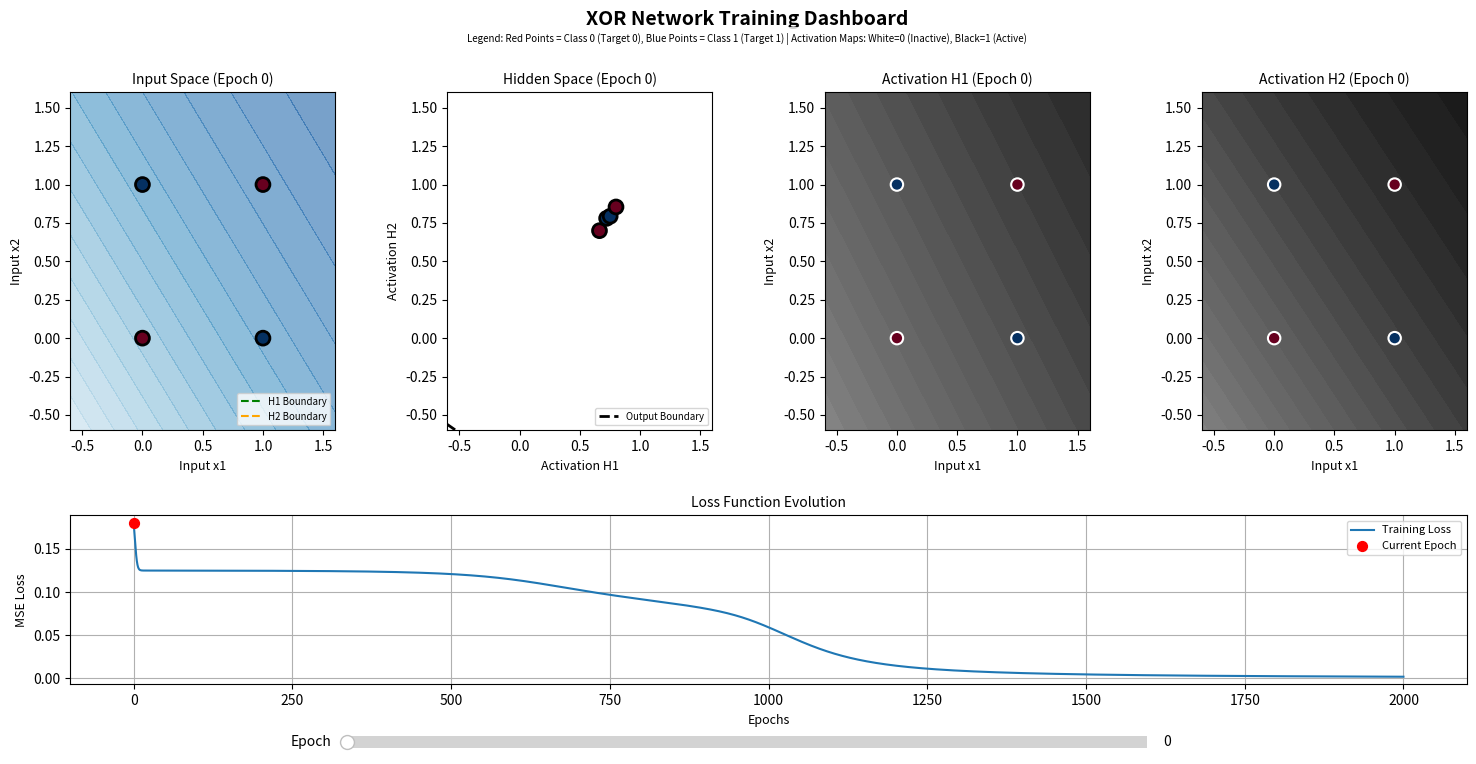

Here is the Python script that generated this plot:
"""
Il progetto implementa una rete neurale che risolve il semplice prollema dello XOR.
L'architettura della rete è composta da:
    - 2 neuroni di input
    - 1 hidden layer con 2 neuroni
    - 1 neurone di output
    
Una volta che la rete è stata addestrata, viene visualizzato una dashboard interattiva che mostra:
    - Lo spazio di input con la decision boundary della rete e le linee di separazione dei neuroni dell'hidden layer
    - Lo spazio dell'hidden layer con la linea di separazione del neurone di output
    - Le activation maps dei due neuroni dell'hidden layer
    - L'andamento della loss function durante il training
    
Lo slider sotto i grafici permette di selezionare l'epoch e aggiornare i grafici per visualizzare come la rete evolve durante il training.

Realizzato da Valentino Basili e Giovanni Paolo Maugeri.
"""

import numpy as np
import matplotlib.pyplot as plt
from matplotlib.widgets import Slider

# Funzione di attivazione sigmoid e derivata
def sigmoid(x):
    return 1 / (1 + np.exp(-x))
def sigmoid_derivative(x):
    return x * (1 - x)

class XORNetwork:
    def __init__(self):
        # Inizializzazione random dei pesi e dei bias
        self.W1 = np.random.uniform(size=(2, 2)) 
        self.b1 = np.random.uniform(size=(1, 2))
        self.W2 = np.random.uniform(size=(2, 1))
        self.b2 = np.random.uniform(size=(1, 1))
        # Per salvare i valori della loss function
        self.loss_history = []

    def forward(self, X):
        # Calcolo esplicito di tutti i layer della rete (forward stage)
        self.z1 = np.dot(X, self.W1) + self.b1
        self.a1 = sigmoid(self.z1) 
        self.z2 = np.dot(self.a1, self.W2) + self.b2
        self.output = sigmoid(self.z2)
        return self.output

    def backward(self, y):
        # Utilizziamo np.dot() per la moltiplicazione di matrici
        # Errore rispetto all'output
        output_error = self.output - y
        output_delta = output_error * sigmoid_derivative(self.output)
        
        # Errore retropropagato all'hidden layer
        hidden_error = np.dot(output_delta, self.W2.T)
        hidden_delta = hidden_error * sigmoid_derivative(self.a1)
        
        return hidden_delta, output_delta
        
    def update(self, X, learning_rate, output_delta, hidden_delta):
        # Aggiornamento pesi e bias
        self.W2 -= np.dot(self.a1.T, output_delta) * learning_rate
        self.b2 -= np.sum(output_delta, axis=0, keepdims=True) * learning_rate
        self.W1 -= np.dot(X.T, hidden_delta) * learning_rate
        self.b1 -= np.sum(hidden_delta, axis=0, keepdims=True) * learning_rate

    def train(self, X, y, learning_rate):
        # Esecuzione di un pass completo di training: forward, backward, update
        output = self.forward(X)
        hidden_delta, output_delta = self.backward(y)
        self.update(X, learning_rate, output_delta, hidden_delta)
        loss = 0.5 * np.mean((y - output) ** 2)
        self.loss_history.append(loss)
        

# Visualizzazione dei risultati della rete
def plot_results(net, epoch, ax_surface, ax_hidden, ax_act1, ax_act2, ax_loss, loss_history, X, y):
    # Creazione griglia di punti per visualizzare lo sfondo colorato (decision boundary)
    # np.linspace genera 100 numeri equispaziati tra -5 e 5.
    # np.meshgrid crea due matrici 2D (100x100): 'xx' per le coordinate x e 'yy' per le y.
    xx, yy = np.meshgrid(np.linspace(-5, 5, 100), np.linspace(-5, 5, 100))
    # 'xx.ravel()' e 'yy.ravel()' appiattiscono le matrici in vettori 1D (da 100x100 a 10000).
    # np.c_ li concatena colonna per colonna creando una matrice (10000, 2).
    # 'grid' è quindi l'elenco di tutti i punti (x,y) del piano che passeremo alla rete.
    grid = np.c_[xx.ravel(), yy.ravel()]
    
    # -- Input layer --
    # Eseguiamo il forward pass su tutta la griglia (10000 punti) per colorare lo sfondo.
    # Usiamo net.forward che calcola tutto e ci restituisce l'output finale.
    preds = net.forward(grid).reshape(xx.shape)
    # Salviamo le attivazioni dell'hidden layer (net.a1) per disegnare le activation maps
    a1_grid = net.a1

    # Plot dello spazio di input con decision boundary
    ax_surface.contourf(xx, yy, preds, levels=50, cmap="RdBu", alpha=0.6)
    ax_surface.scatter(X[:,0], X[:,1], c=y.ravel(), cmap="RdBu", edgecolors='black', s=100, linewidth=2)
    ax_surface.set_title(f"Input Space (Epoch {epoch})", fontsize=10)
    ax_surface.set_xlabel("Input x1", fontsize=9)
    ax_surface.set_ylabel("Input x2", fontsize=9)
    ax_surface.set_xlim(-0.6, 1.6)
    ax_surface.set_ylim(-0.6, 1.6)
    
    # Disegno le linee dei neuroni dell'hidden layer
    # Equazione neurone: w1*x + w2*y + b = 0  =>  y = -(w1*x + b) / w2
    x_line = np.linspace(-5, 5, 100)
    colors = ['green', 'orange']
    # Per ogni neurone nell'hidden layer
    for i in range(2): 
        w_x, w_y = net.W1[0, i], net.W1[1, i]
        b = net.b1[0, i]
        # Calcolo e plotto y per la linea di decisione
        y_line = -(w_x * x_line + b) / w_y
        ax_surface.plot(x_line, y_line, color=colors[i], linestyle='--', label=f'H{i+1} Boundary')
    ax_surface.legend(loc='lower right', fontsize='x-small')

    # -- Hidden layer --
    # Calcoliamo dove finiscono i 4 punti XOR nello spazio nascosto (output del primo layer)
    # Possiamo passare l'intera matrice X (4x2) al forward pass in un colpo solo.
    # La rete calcolerà le attivazioni per tutti e 4 i punti contemporaneamente.
    net.forward(X)
    hidden_points = net.a1
    
    # Plot dell'hidden layer space
    ax_hidden.scatter(hidden_points[:,0], hidden_points[:,1], c=y.ravel(), cmap="RdBu", edgecolors='black', s=100, linewidth=2)
    ax_hidden.set_title(f"Hidden Space (Epoch {epoch})", fontsize=10)
    ax_hidden.set_xlabel("Activation H1", fontsize=9)
    ax_hidden.set_ylabel("Activation H2", fontsize=9)
    ax_hidden.set_xlim(-0.6, 1.6)
    ax_hidden.set_ylim(-0.6, 1.6)

    # Disegno la linea di separazione del neurone di output
    # Equazione output: v1*h1 + v2*h2 + c = 0 -> h2 = -(v1*h1 + c) / v2 (dove h1, h2 sono gli assi qui)
    v1, v2 = net.W2[0, 0], net.W2[1, 0]
    c = net.b2[0, 0]
    h_line = np.linspace(-5, 5, 100)
    # Calcolo e plotto y per la linea di decisione
    v_line = -(v1 * h_line + c) / v2
    ax_hidden.plot(h_line, v_line, color='black', linestyle='--', linewidth=2, label='Output Boundary')
    ax_hidden.legend(loc='lower right', fontsize='x-small')

    # -- Activation maps dei neuroni dell'hidden layer --
    # Activation Neuron 1
    act1 = a1_grid[:, 0].reshape(xx.shape)
    ax_act1.contourf(xx, yy, act1, levels=50, cmap="Greys", vmin=0, vmax=1)
    ax_act1.scatter(X[:,0], X[:,1], c=y.ravel(), cmap="RdBu", edgecolors='white', s=80, linewidth=1.5)
    ax_act1.set_title(f"Activation H1 (Epoch {epoch})", fontsize=10)
    ax_act1.set_xlabel("Input x1", fontsize=9)
    ax_act1.set_ylabel("Input x2", fontsize=9)
    ax_act1.set_xlim(-0.6, 1.6)
    ax_act1.set_ylim(-0.6, 1.6)

    # Activation Neuron 2
    act2 = a1_grid[:, 1].reshape(xx.shape)
    ax_act2.contourf(xx, yy, act2, levels=50, cmap="Greys", vmin=0, vmax=1)
    ax_act2.scatter(X[:,0], X[:,1], c=y.ravel(), cmap="RdBu", edgecolors='white', s=80, linewidth=1.5)
    ax_act2.set_title(f"Activation H2 (Epoch {epoch})", fontsize=10)
    ax_act2.set_xlabel("Input x1", fontsize=9)
    ax_act2.set_ylabel("Input x2", fontsize=9)
    ax_act2.set_xlim(-0.6, 1.6)
    ax_act2.set_ylim(-0.6, 1.6)

    # -- Loss Function --
    ax_loss.plot(loss_history, label='Training Loss')
    # Marker corrente
    curr_loss_val = loss_history[epoch]
    ax_loss.scatter(epoch, curr_loss_val, color='red', s=50, zorder=5, label='Current Epoch')
    ax_loss.set_title("Loss Function Evolution", fontsize=10)
    ax_loss.set_xlabel("Epochs", fontsize=9)
    ax_loss.set_ylabel("MSE Loss", fontsize=9)
    ax_loss.legend(fontsize=8)
    ax_loss.grid(True)

# Funzione di aggiornamento dei grafici allo spostamento dello slider
def update(val, slider, net_history, net, ax1, ax2, ax3, ax4, ax_loss, fig, X, y):
    # Prendo valore indice dello slider (numero epoch)
    idx = int(val)
    state = net_history[idx]
    slider.valtext.set_text(f"{state['epoch']}")
    
    # Ripristina pesi per la visualizzazione
    net.W1 = state['W1']
    net.b1 = state['b1']
    net.W2 = state['W2']
    net.b2 = state['b2']
    
    # Pulisci e ridisegna con il nuovo stato della rete
    # Quindi con i pesi e i bias dell'epoch selezionata
    ax1.clear(); ax2.clear(); ax3.clear(); ax4.clear(); ax_loss.clear()
    full_loss = net_history[-1]['loss']
    plot_results(net, state['epoch'], ax1, ax2, ax3, ax4, ax_loss, full_loss, X, y)
    
    fig.canvas.draw_idle()

if __name__ == "__main__":    
    
    # Parametri rete e training
    # Se si vuole aumentare il numero di epochs vanno ridefiniti anche gli snapshots
    LEARNING_RATE = 0.5 
    EPOCHS = 2000      
    SNAPSHOTS = [0, 100, 200, 300, 400, 500, 600, 700, 800, 900, 1000, 1250, 1500, 1750, 2000] 
    X = np.array([[0, 0], [0, 1], [1, 0], [1, 1]]) 
    y = np.array([[0], [1], [1], [0]])
    net_history = []        
    
    net = XORNetwork()

    # Training della rete e salvataggio degli snapshots
    for epoch in range(EPOCHS + 1):
        net.train(X, y, LEARNING_RATE)
        if epoch in SNAPSHOTS:
            net_history.append({
                'epoch': epoch,
                'W1': net.W1.copy(), 'b1': net.b1.copy(),
                'W2': net.W2.copy(), 'b2': net.b2.copy(),
                'loss': list(net.loss_history)
            })

    # Creazione figura e layout
    fig = plt.figure(figsize=(16, 8))
    # Aggiustamenti del layout sullo schermo per far entrare tutto
    plt.subplots_adjust(left=0.077, right=0.95, bottom=0.137, top=0.877, hspace=0.336, wspace=0.423)
    fig.suptitle("XOR Network Training Dashboard", fontsize=14, fontweight='bold')
    fig.text(0.5, 0.94, "Legend: Red Points = Class 0 (Target 0), Blue Points = Class 1 (Target 1) | Activation Maps: White=0 (Inactive), Black=1 (Active)", 
             ha='center', fontsize=7, bbox=dict(facecolor='white', alpha=0.8, edgecolor='none'))
    
    # Creazione griglia per tutti i grafici
    gs = fig.add_gridspec(2, 4, height_ratios=[2, 1])
    ax1 = fig.add_subplot(gs[0, 0])
    ax2 = fig.add_subplot(gs[0, 1])
    ax3 = fig.add_subplot(gs[0, 2])
    ax4 = fig.add_subplot(gs[0, 3])
    ax_loss = fig.add_subplot(gs[1, :])

    # Slider
    ax_slider = plt.axes([0.25, 0.05, 0.5, 0.03])
    slider = Slider(ax_slider, 'Epoch', 0, len(net_history)-1, valinit=0, valstep=1)
    # Funzione di callback in ascolto sullo slider che richiama update (con il val = valore corrente nello slider)
    slider.on_changed(lambda val: update(val, slider, net_history, net, ax1, ax2, ax3, ax4, ax_loss, fig, X, y))

    # Plot iniziale con val = 0
    update(0, slider, net_history, net, ax1, ax2, ax3, ax4, ax_loss, fig, X, y)
    plt.show()
